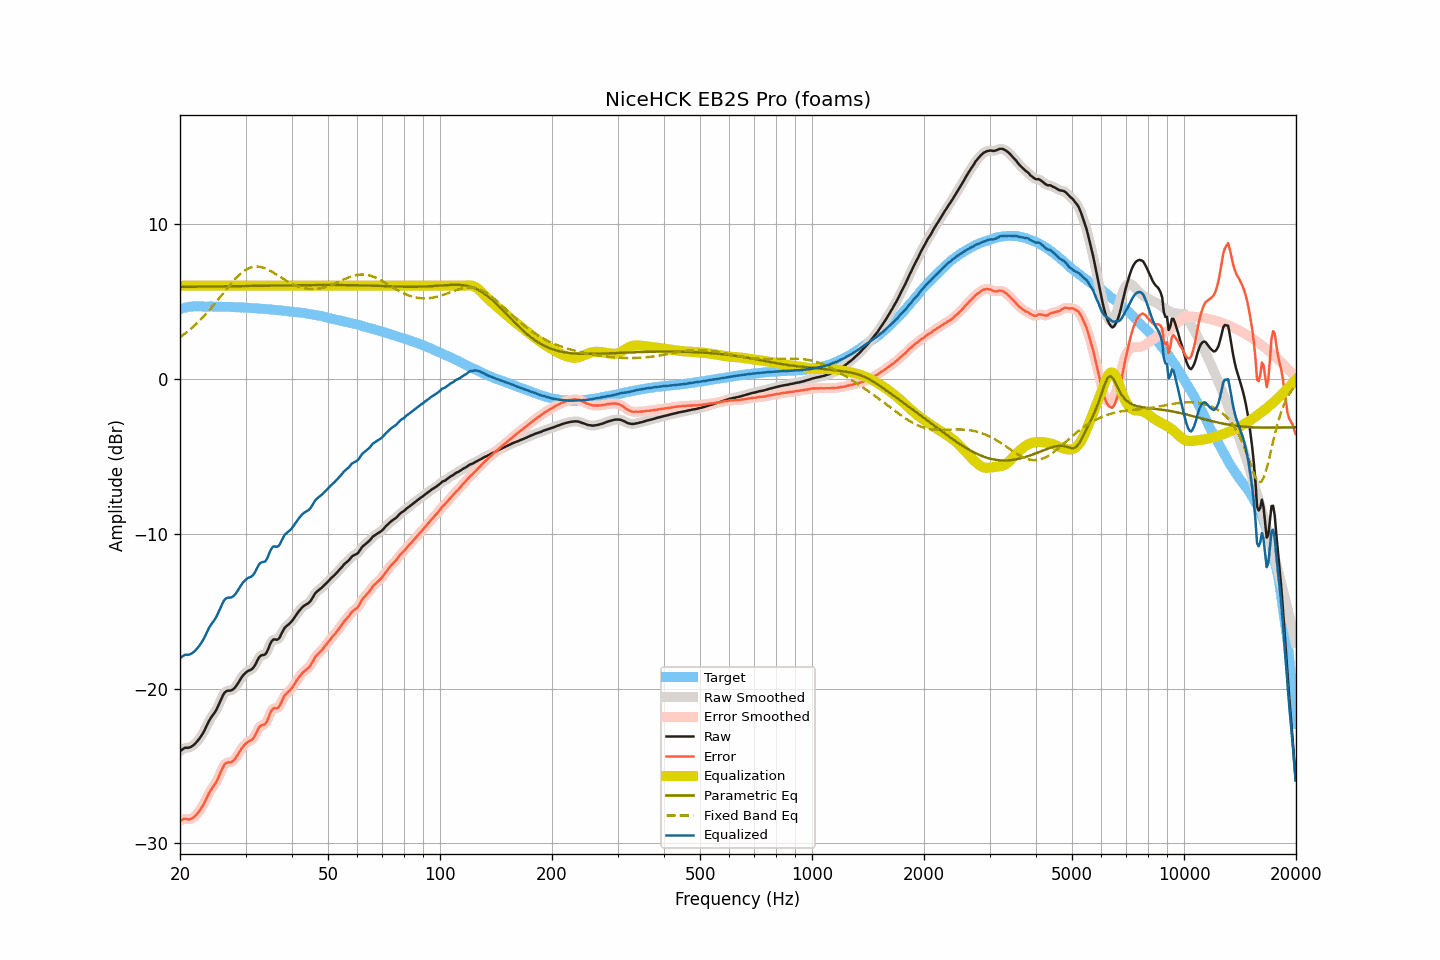

Data behind this chart, as committed beside it:
frequency, raw, smoothed, error, error_smoothed, equalization, parametric_eq, fixed_band_eq, equalized_raw, equalized_smoothed, target
20.00, -24.04, -24.04, -28.54, -28.54, 6.00, 5.92, 2.67, -18.04, -18.04, 4.49
20.20, -23.96, -23.96, -28.49, -28.48, 6.00, 5.92, 2.74, -17.96, -17.96, 4.52
20.40, -23.89, -23.89, -28.45, -28.44, 6.00, 5.92, 2.82, -17.89, -17.89, 4.55
20.61, -23.83, -23.85, -28.40, -28.42, 6.00, 5.93, 2.90, -17.83, -17.85, 4.57
20.81, -23.82, -23.83, -28.43, -28.43, 6.00, 5.93, 2.98, -17.82, -17.83, 4.60
21.02, -23.82, -23.82, -28.46, -28.44, 6.00, 5.93, 3.07, -17.82, -17.82, 4.63
21.23, -23.80, -23.80, -28.45, -28.44, 6.00, 5.93, 3.15, -17.80, -17.80, 4.64
21.44, -23.75, -23.76, -28.40, -28.41, 6.00, 5.93, 3.24, -17.75, -17.76, 4.65
21.66, -23.69, -23.69, -28.35, -28.34, 6.00, 5.93, 3.33, -17.69, -17.69, 4.66
21.87, -23.60, -23.60, -28.26, -28.26, 6.00, 5.93, 3.43, -17.60, -17.60, 4.66
22.09, -23.49, -23.50, -28.16, -28.16, 6.00, 5.93, 3.53, -17.49, -17.50, 4.67
22.31, -23.37, -23.38, -28.04, -28.04, 6.00, 5.94, 3.63, -17.37, -17.38, 4.67
22.54, -23.25, -23.24, -27.91, -27.91, 6.00, 5.94, 3.73, -17.25, -17.24, 4.67
22.76, -23.09, -23.10, -27.76, -27.76, 6.00, 5.94, 3.84, -17.09, -17.10, 4.67
22.99, -22.94, -22.93, -27.59, -27.59, 6.00, 5.94, 3.94, -16.94, -16.93, 4.66
23.22, -22.75, -22.74, -27.40, -27.40, 6.00, 5.94, 4.05, -16.75, -16.74, 4.66
23.45, -22.53, -22.53, -27.19, -27.19, 6.00, 5.94, 4.16, -16.53, -16.53, 4.65
23.69, -22.32, -22.32, -26.97, -26.97, 6.00, 5.94, 4.28, -16.32, -16.32, 4.65
23.92, -22.10, -22.11, -26.76, -26.77, 6.00, 5.94, 4.40, -16.10, -16.11, 4.65
24.16, -21.92, -21.93, -26.59, -26.59, 6.00, 5.95, 4.52, -15.92, -15.93, 4.66
24.40, -21.77, -21.78, -26.43, -26.43, 6.00, 5.95, 4.64, -15.77, -15.78, 4.66
24.65, -21.64, -21.63, -26.29, -26.29, 6.00, 5.95, 4.76, -15.64, -15.63, 4.65
24.89, -21.48, -21.47, -26.13, -26.12, 6.00, 5.95, 4.89, -15.48, -15.47, 4.65
25.14, -21.29, -21.29, -25.94, -25.93, 6.00, 5.95, 5.01, -15.29, -15.29, 4.65
25.39, -21.07, -21.07, -25.72, -25.72, 6.00, 5.95, 5.14, -15.07, -15.07, 4.65
25.65, -20.84, -20.83, -25.48, -25.48, 6.00, 5.95, 5.27, -14.84, -14.83, 4.65
25.91, -20.61, -20.60, -25.24, -25.24, 6.00, 5.96, 5.40, -14.61, -14.60, 4.64
26.16, -20.38, -20.40, -25.02, -25.03, 6.00, 5.96, 5.53, -14.38, -14.40, 4.63
26.43, -20.24, -20.25, -24.87, -24.88, 6.00, 5.96, 5.66, -14.24, -14.25, 4.63
26.69, -20.16, -20.17, -24.80, -24.80, 6.00, 5.96, 5.78, -14.16, -14.17, 4.63
26.96, -20.13, -20.14, -24.77, -24.77, 6.00, 5.96, 5.91, -14.13, -14.14, 4.63
27.23, -20.13, -20.13, -24.76, -24.76, 6.00, 5.96, 6.04, -14.13, -14.13, 4.63
27.50, -20.11, -20.11, -24.74, -24.73, 6.00, 5.97, 6.16, -14.11, -14.11, 4.63
27.77, -20.05, -20.05, -24.67, -24.67, 6.00, 5.97, 6.28, -14.05, -14.05, 4.62
28.05, -19.96, -19.96, -24.58, -24.57, 6.00, 5.97, 6.39, -13.96, -13.96, 4.62
28.33, -19.82, -19.82, -24.43, -24.43, 6.00, 5.97, 6.50, -13.82, -13.82, 4.60
28.62, -19.67, -19.67, -24.27, -24.27, 6.00, 5.97, 6.61, -13.67, -13.67, 4.60
28.90, -19.49, -19.50, -24.09, -24.09, 6.00, 5.97, 6.70, -13.49, -13.50, 4.60
29.19, -19.33, -19.33, -23.92, -23.93, 6.00, 5.98, 6.80, -13.33, -13.33, 4.59
29.48, -19.18, -19.19, -23.78, -23.78, 6.00, 5.98, 6.88, -13.18, -13.19, 4.60
29.78, -19.07, -19.06, -23.65, -23.65, 6.00, 5.98, 6.96, -13.07, -13.06, 4.59
30.08, -18.97, -18.97, -23.55, -23.55, 6.00, 5.98, 7.02, -12.97, -12.97, 4.58
30.38, -18.89, -18.89, -23.46, -23.47, 6.00, 5.98, 7.09, -12.89, -12.89, 4.57
30.68, -18.83, -18.84, -23.40, -23.41, 6.00, 5.98, 7.13, -12.83, -12.84, 4.57
30.99, -18.80, -18.79, -23.35, -23.35, 6.00, 5.99, 7.17, -12.80, -12.79, 4.56
31.30, -18.73, -18.72, -23.28, -23.27, 6.00, 5.99, 7.20, -12.73, -12.72, 4.56
31.61, -18.60, -18.59, -23.16, -23.14, 6.00, 5.99, 7.23, -12.60, -12.59, 4.55
31.93, -18.43, -18.42, -22.97, -22.96, 6.00, 5.99, 7.23, -12.43, -12.42, 4.54
32.24, -18.21, -18.21, -22.74, -22.75, 6.00, 5.99, 7.24, -12.21, -12.21, 4.53
32.57, -18.02, -18.03, -22.54, -22.56, 6.00, 5.99, 7.23, -12.02, -12.03, 4.53
32.89, -17.89, -17.91, -22.42, -22.43, 6.00, 6.00, 7.21, -11.89, -11.91, 4.52
33.22, -17.84, -17.86, -22.36, -22.37, 6.00, 6.00, 7.19, -11.84, -11.86, 4.51
33.55, -17.83, -17.83, -22.34, -22.33, 6.00, 6.00, 7.16, -11.83, -11.83, 4.51
33.89, -17.79, -17.77, -22.29, -22.27, 6.00, 6.00, 7.12, -11.79, -11.77, 4.49
34.23, -17.65, -17.63, -22.14, -22.12, 6.00, 6.00, 7.07, -11.65, -11.63, 4.49
34.57, -17.42, -17.41, -21.90, -21.89, 6.00, 6.01, 7.02, -11.42, -11.41, 4.48
34.92, -17.15, -17.17, -21.61, -21.64, 6.00, 6.01, 6.97, -11.15, -11.17, 4.47
35.27, -16.96, -16.97, -21.42, -21.43, 6.00, 6.01, 6.91, -10.96, -10.97, 4.46
35.62, -16.84, -16.86, -21.28, -21.31, 6.00, 6.01, 6.85, -10.84, -10.86, 4.45
35.97, -16.82, -16.84, -21.26, -21.27, 6.00, 6.01, 6.78, -10.82, -10.84, 4.43
... 635 more rows
